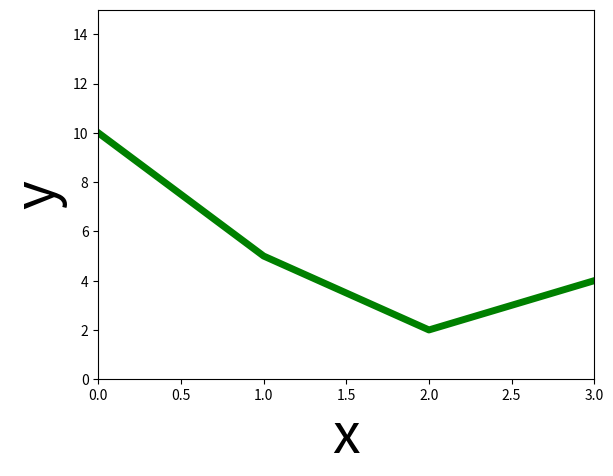
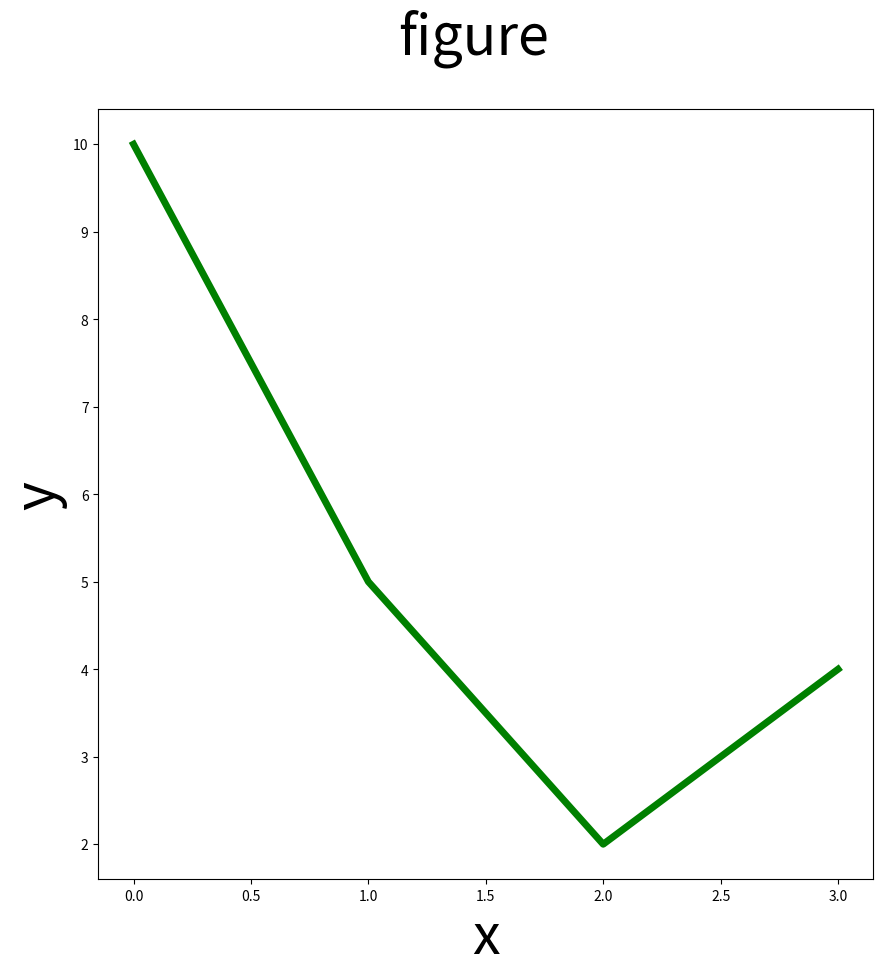
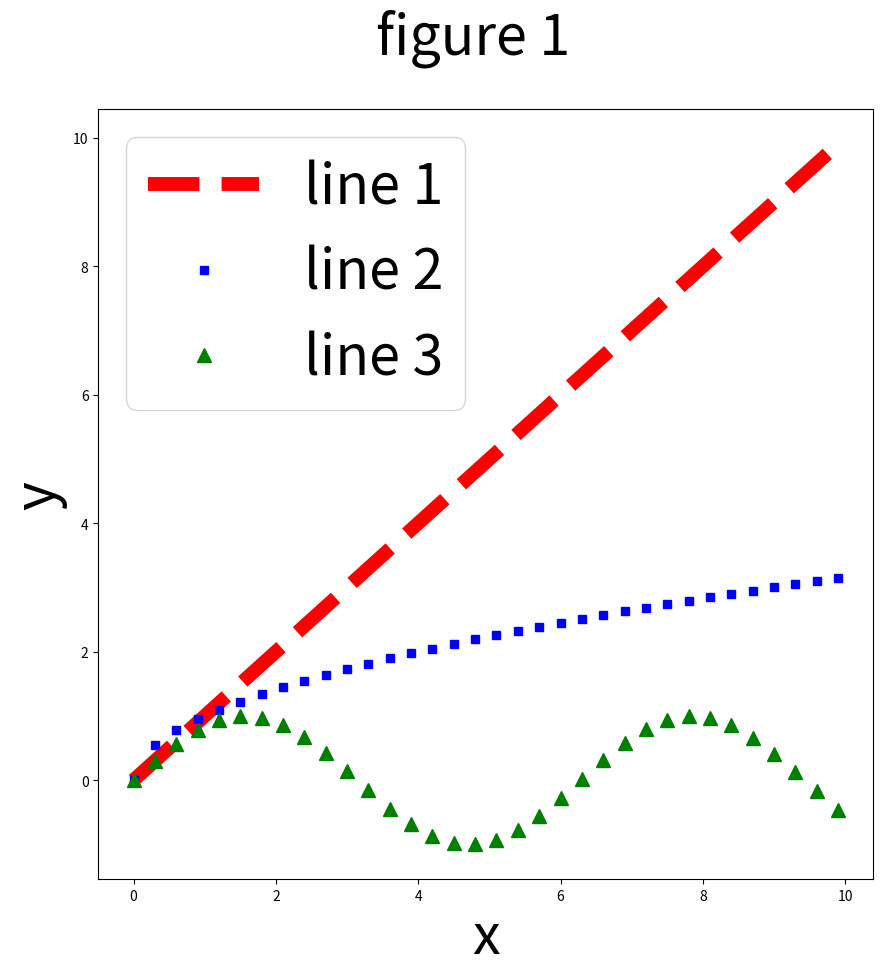
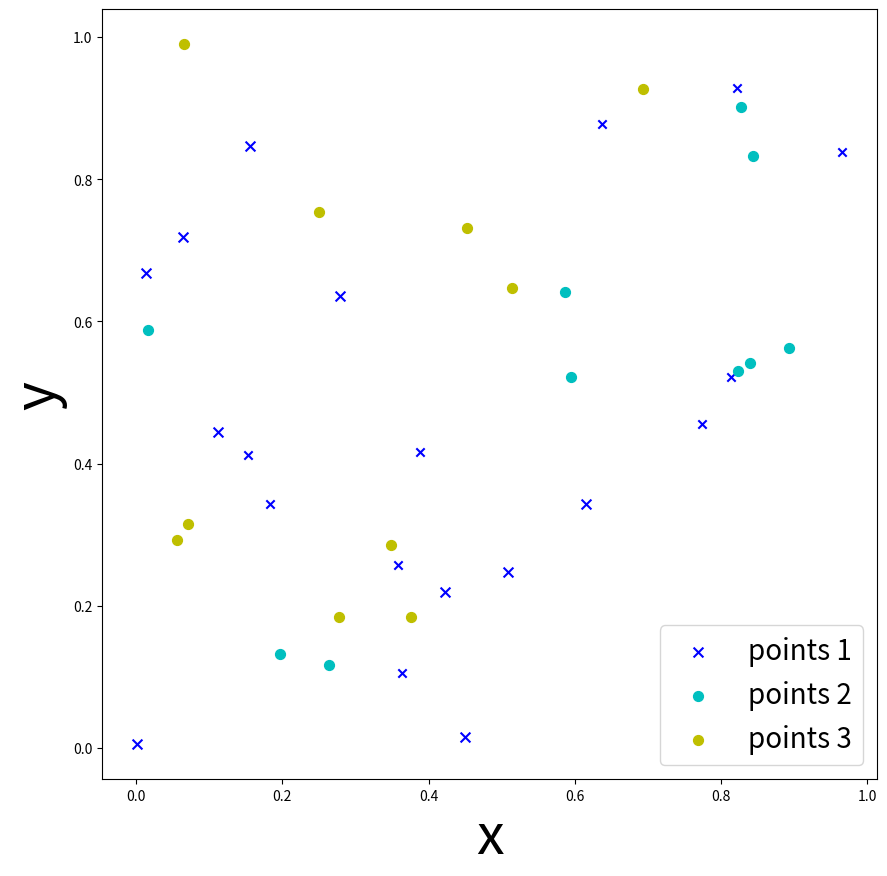

The matplotlib source for these figures, in order:
import matplotlib.pyplot as plt
%matplotlib inline 

plt.plot([10,5,2,4],color='green',label='line 1', linewidth=5)
plt.ylabel('y',fontsize=40)
plt.xlabel('x',fontsize=40)
plt.axis([0,3, 0,15])
plt.show()

#simple plot of a line
fig = plt.figure(figsize=(10,10))
ax = fig.add_subplot(111)
ax.set_xlabel('x',fontsize=40)
ax.set_ylabel('y',fontsize=40)
fig.suptitle('figure',fontsize=40)
ax.plot([10,5,2,4],color='green',label='line 1', linewidth=5)
fig.savefig('figure.png')

import numpy as np
fig = plt.figure(figsize=(10,10))
ax = fig.add_subplot(111)
r = np.arange(0., 10., 0.3)
p1, = ax.plot(r, r, 'r--',label='line 1', linewidth=10)
p2, = ax.plot(r, r**0.5, 'bs',label='line 2', linewidth=10)
p3, = ax.plot(r,np.sin(r),'g^', label='line 3', markersize=10)
handles, labels = ax.get_legend_handles_labels()
ax.legend(handles, labels,fontsize=40)
ax.set_xlabel('x',fontsize=40)
ax.set_ylabel('y',fontsize=40)
fig.suptitle('figure 1',fontsize=40)
fig.savefig('figure_multiplelines.png')

colors = ['b', 'c', 'y', 'm', 'r']
fig = plt.figure(figsize=(10,10))
ax = fig.add_subplot(111)
ax.scatter(np.random.random(10), np.random.random(10), marker='x', color=colors[0])
p1 = ax.scatter(np.random.random(10), np.random.random(10), marker='x', color=colors[0],s=50)
p2 = ax.scatter(np.random.random(10), np.random.random(10), marker='o', color=colors[1],s=50)
p3 = ax.scatter(np.random.random(10), np.random.random(10), marker='o', color=colors[2],s=50)
ax.legend((p1,p2,p3),('points 1','points 2','points 3'),fontsize=20)
ax.set_xlabel('x',fontsize=40)
ax.set_ylabel('y',fontsize=40)
fig.savefig('figure_scatterplot.png')

